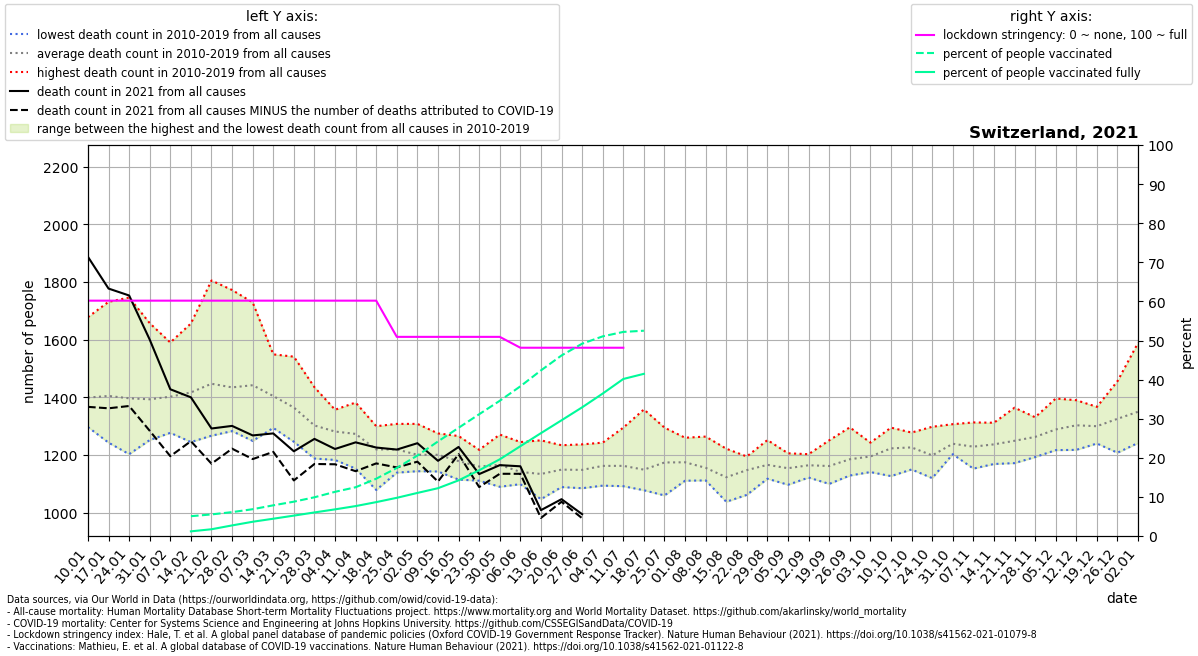

The file beside this chart, header and first rows:
location, date, time, time_unit, deaths_2010_all_ages, deaths_2011_all_ages, deaths_2012_all_ages, deaths_2013_all_ages, deaths_2014_all_ages, deaths_2015_all_ages, deaths_2016_all_ages, deaths_2017_all_ages, deaths_2018_all_ages, deaths_2019_all_ages, deaths_2020_all_ages, deaths_2021_all_ages, new_deaths, stringency_index, people_vaccinated, people_fully_vaccinated, population, people_vaccinated_percent, people_fully_vaccinated_percent, deaths_min
Switzerland, 2021-01-10, 1, weekly, 1301, 1359, 1361, 1297, 1330, 1423, 1340, 1678, 1561, 1341, 1314, 1887, 520.0, 60.19, , , 8654618, , , 1297
Switzerland, 2021-01-17, 2, weekly, 1280, 1297, 1357, 1421, 1295, 1494, 1243, 1731, 1541, 1389, 1366, 1777, 415.0, 60.19, , , 8654618, , , 1243
Switzerland, 2021-01-24, 3, weekly, 1203, 1248, 1345, 1410, 1316, 1524, 1323, 1746, 1494, 1358, 1418, 1753, 383.0, 60.19, , , 8654618, , , 1203
Switzerland, 2021-01-31, 4, weekly, 1252, 1299, 1353, 1413, 1327, 1480, 1351, 1657, 1397, 1403, 1416, 1600, 316.0, 60.19, , , 8654618, , , 1252
Switzerland, 2021-02-07, 5, weekly, 1297, 1277, 1344, 1442, 1327, 1590, 1345, 1564, 1397, 1439, 1426, 1428, 232.0, 60.19, , , 8654618, , , 1277
Switzerland, 2021-02-14, 6, weekly, 1245, 1250, 1419, 1458, 1288, 1656, 1340, 1592, 1441, 1481, 1396, 1400, 152.0, 60.19, 438154, 103012, 8654618, 5.063, 1.19, 1245
Switzerland, 2021-02-21, 7, weekly, 1427, 1267, 1432, 1504, 1308, 1805, 1313, 1402, 1458, 1555, 1383, 1292, 122.0, 60.19, 477802, 149378, 8654618, 5.521, 1.726, 1267
Switzerland, 2021-02-28, 8, weekly, 1323, 1283, 1402, 1439, 1358, 1772, 1380, 1383, 1478, 1527, 1369, 1301, 79.0, 60.19, 528411, 234166, 8654618, 6.106, 2.706, 1283
Switzerland, 2021-03-07, 9, weekly, 1306, 1249, 1415, 1472, 1371, 1729, 1320, 1395, 1636, 1527, 1349, 1268, 82.0, 60.19, 593014, 315323, 8654618, 6.852, 3.643, 1249
Switzerland, 2021-03-14, 10, weekly, 1366, 1294, 1336, 1470, 1343, 1549, 1355, 1348, 1532, 1452, 1357, 1275, 64.0, 60.19, 679054, 382499, 8654618, 7.846, 4.42, 1294
Switzerland, 2021-03-21, 11, weekly, 1322, 1246, 1402, 1431, 1304, 1541, 1278, 1262, 1482, 1379, 1396, 1213, 101.0, 60.19, 759793, 451299, 8654618, 8.779, 5.215, 1246
Switzerland, 2021-03-28, 12, weekly, 1250, 1188, 1237, 1358, 1293, 1435, 1294, 1239, 1380, 1351, 1530, 1256, 87.0, 60.19, 857184, 521521, 8654618, 9.904, 6.026, 1188
Switzerland, 2021-04-04, 13, weekly, 1220, 1285, 1317, 1357, 1221, 1293, 1269, 1183, 1348, 1322, 1630, 1221, 53.0, 60.19, 977885, 589613, 8654618, 11.3, 6.813, 1183
Switzerland, 2021-04-11, 14, weekly, 1153, 1227, 1295, 1329, 1230, 1302, 1242, 1234, 1339, 1382, 1879, 1244, 100.0, 60.19, 1078834, 662180, 8654618, 12.47, 7.651, 1153
Switzerland, 2021-04-18, 15, weekly, 1155, 1079, 1282, 1280, 1222, 1229, 1224, 1201, 1300, 1222, 1647, 1226, 55.0, 60.19, 1268124, 749984, 8654618, 14.65, 8.666, 1079
Switzerland, 2021-04-25, 16, weekly, 1205, 1203, 1219, 1221, 1205, 1284, 1139, 1181, 1229, 1308, 1576, 1219, 62.0, 50.93, 1506699, 845529, 8654618, 17.41, 9.77, 1139
Switzerland, 2021-05-02, 17, weekly, 1150, 1158, 1308, 1257, 1144, 1215, 1175, 1223, 1147, 1233, 1377, 1241, 64.0, 50.93, 1780975, 953320, 8654618, 20.58, 11.02, 1144
Switzerland, 2021-05-09, 18, weekly, 1143, 1198, 1162, 1165, 1202, 1275, 1172, 1210, 1226, 1256, 1250, 1180, 72.0, 50.93, 2093109, 1057970, 8654618, 24.18, 12.22, 1143
Switzerland, 2021-05-16, 19, weekly, 1176, 1116, 1186, 1115, 1217, 1161, 1149, 1204, 1200, 1266, 1184, 1228, 25.0, 50.93, 2394670, 1231759, 8654618, 27.67, 14.23, 1115
Switzerland, 2021-05-23, 20, weekly, 1190, 1111, 1117, 1161, 1153, 1152, 1176, 1207, 1117, 1218, 1153, 1134, 45.0, 50.93, 2695221, 1455048, 8654618, 31.14, 16.81, 1111
Switzerland, 2021-05-30, 21, weekly, 1163, 1090, 1105, 1107, 1161, 1129, 1227, 1186, 1223, 1271, 1190, 1165, 30.0, 50.93, 2992816, 1697245, 8654618, 34.58, 19.61, 1090
Switzerland, 2021-06-06, 22, weekly, 1120, 1116, 1138, 1128, 1133, 1099, 1150, 1126, 1159, 1245, 1102, 1161, 26.0, 48.15, 3313042, 1987606, 8654618, 38.28, 22.97, 1099
Switzerland, 2021-06-13, 23, weekly, 1151, 1073, 1047, 1147, 1114, 1171, 1104, 1108, 1178, 1251, 1171, 1009, 27.0, 48.15, 3665175, 2276651, 8654618, 42.35, 26.31, 1047
Switzerland, 2021-06-20, 24, weekly, 1089, 1112, 1175, 1192, 1234, 1169, 1113, 1120, 1119, 1171, 1152, 1047, 9.0, 48.15, 3996027, 2561408, 8654618, 46.17, 29.6, 1089
Switzerland, 2021-06-27, 25, weekly, 1085, 1108, 1146, 1187, 1090, 1100, 1237, 1196, 1127, 1210, 1149, 995.0, 14.0, 48.15, 4256628, 2847977, 8654618, 49.18, 32.91, 1085
Switzerland, 2021-07-04, 26, weekly, 1154, 1155, 1142, 1120, 1094, 1197, 1172, 1166, 1181, 1243, 1180, , 12.0, 48.15, 4419111, 3153026, 8654618, 51.06, 36.43, 1094
Switzerland, 2021-07-11, 27, weekly, 1115, 1114, 1105, 1170, 1166, 1295, 1092, 1158, 1152, 1258, 1180, , 4.0, 48.15, 4517382, 3475658, 8654618, 52.2, 40.16, 1092
Switzerland, 2021-07-18, 28, weekly, 1133, 1120, 1118, 1114, 1097, 1358, 1164, 1087, 1078, 1225, 1174, , 2.0, , 4543839, 3589640, 8654618, 52.5, 41.48, 1078
Switzerland, 2021-07-25, 29, weekly, 1060, 1100, 1089, 1187, 1196, 1295, 1235, 1151, 1223, 1206, 1114, , , , , , , , , 1060
Switzerland, 2021-08-01, 30, weekly, 1111, 1162, 1150, 1207, 1161, 1174, 1181, 1121, 1222, 1260, 1156, , , , , , , , , 1111
Switzerland, 2021-08-08, 31, weekly, 1112, 1126, 1130, 1151, 1182, 1140, 1113, 1200, 1264, 1139, 1280, , , , , , , , , 1112
Switzerland, 2021-08-15, 32, weekly, 1096, 1099, 1038, 1103, 1071, 1215, 1150, 1099, 1222, 1138, 1172, , , , , , , , , 1038
Switzerland, 2021-08-22, 33, weekly, 1062, 1167, 1128, 1186, 1116, 1195, 1166, 1128, 1187, 1142, 1230, , , , , , , , , 1062
Switzerland, 2021-08-29, 34, weekly, 1119, 1214, 1189, 1133, 1118, 1152, 1131, 1207, 1145, 1252, 1219, , , , , , , , , 1118
Switzerland, 2021-09-05, 35, weekly, 1120, 1132, 1097, 1176, 1192, 1172, 1137, 1164, 1206, 1147, 1173, , , , , , , , , 1097
Switzerland, 2021-09-12, 36, weekly, 1203, 1122, 1143, 1178, 1162, 1151, 1184, 1153, 1178, 1172, 1167, , , , , , , , , 1122
Switzerland, 2021-09-19, 37, weekly, 1127, 1100, 1169, 1116, 1145, 1188, 1103, 1190, 1230, 1251, 1259, , , , , , , , , 1100
Switzerland, 2021-09-26, 38, weekly, 1189, 1129, 1183, 1174, 1131, 1130, 1180, 1265, 1177, 1296, 1243, , , , , , , , , 1129
Switzerland, 2021-10-03, 39, weekly, 1231, 1141, 1161, 1183, 1143, 1188, 1212, 1243, 1211, 1237, 1254, , , , , , , , , 1141
Switzerland, 2021-10-10, 40, weekly, 1220, 1151, 1248, 1127, 1210, 1235, 1286, 1295, 1225, 1234, 1243, , , , , , , , , 1127
Switzerland, 2021-10-17, 41, weekly, 1265, 1213, 1193, 1150, 1226, 1168, 1271, 1268, 1233, 1278, 1334, , , , , , , , , 1150
Switzerland, 2021-10-24, 42, weekly, 1163, 1120, 1152, 1153, 1184, 1220, 1277, 1210, 1211, 1298, 1289, , , , , , , , , 1120
Switzerland, 2021-10-31, 43, weekly, 1223, 1261, 1252, 1211, 1257, 1203, 1230, 1214, 1233, 1307, 1492, , , , , , , , , 1203
Switzerland, 2021-11-07, 44, weekly, 1244, 1190, 1178, 1204, 1229, 1286, 1313, 1153, 1272, 1222, 1694, , , , , , , , , 1153
Switzerland, 2021-11-14, 45, weekly, 1228, 1170, 1189, 1213, 1276, 1169, 1286, 1312, 1263, 1264, 2068, , , , , , , , , 1169
Switzerland, 2021-11-21, 46, weekly, 1183, 1204, 1211, 1172, 1309, 1199, 1353, 1251, 1248, 1364, 2147, , , , , , , , , 1172
Switzerland, 2021-11-28, 47, weekly, 1205, 1229, 1269, 1247, 1299, 1257, 1193, 1318, 1280, 1331, 2155, , , , , , , , , 1193
Switzerland, 2021-12-05, 48, weekly, 1217, 1260, 1217, 1219, 1296, 1255, 1331, 1396, 1321, 1375, 2121, , , , , , , , , 1217
Switzerland, 2021-12-12, 49, weekly, 1276, 1248, 1273, 1337, 1299, 1307, 1294, 1390, 1389, 1218, 2175, , , , , , , , , 1218
Switzerland, 2021-12-19, 50, weekly, 1287, 1289, 1273, 1264, 1265, 1240, 1301, 1357, 1356, 1367, 2213, , , , , , , , , 1240
Switzerland, 2021-12-26, 51, weekly, 1271, 1292, 1288, 1230, 1344, 1208, 1446, 1456, 1322, 1399, 2185, , , , , , , , , 1208
Switzerland, 2022-01-02, 52, weekly, 1333, 1242, 1357, 1282, 1351, 1294, 1589, 1375, 1349, 1329, 2117, , , , , , , , , 1242
